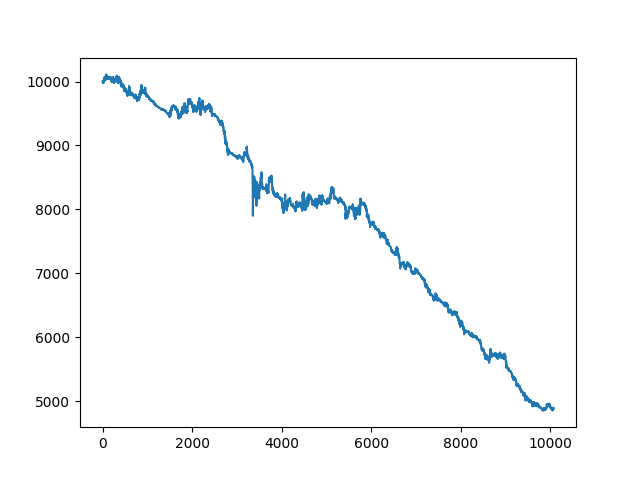

Data behind this chart, as committed beside it:
, date, asset, pct_change
0, 2021-10-25 00:13:00+00:00, 10000, 
1, 2021-10-25 00:14:00+00:00, 9998, -0.00024
2, 2021-10-25 00:15:00+00:00, 9997, -8.859546140638219e-05
3, 2021-10-25 00:16:00+00:00, 9996, -0.0001041
4, 2021-10-25 00:17:00+00:00, 9995, -0.0001118
5, 2021-10-25 00:18:00+00:00, 9990, -0.0004654
6, 2021-10-25 00:19:00+00:00, 9988, -0.0001526
7, 2021-10-25 00:20:00+00:00, 9987, -0.0001731
8, 2021-10-25 00:21:00+00:00, 9984, -0.000248
9, 2021-10-25 00:22:00+00:00, 9982, -0.0002268
10, 2021-10-25 00:23:00+00:00, 9981, -8.588262404563007e-05
11, 2021-10-25 00:24:00+00:00, 9983, 0.0001509
12, 2021-10-25 00:25:00+00:00, 9987, 0.0004635
13, 2021-10-25 00:26:00+00:00, 9988, 5.6257573717521936e-05
14, 2021-10-25 00:27:00+00:00, 9987, -0.0001115
15, 2021-10-25 00:28:00+00:00, 9980, -0.0006901
16, 2021-10-25 00:29:00+00:00, 9986, 0.0006579
17, 2021-10-25 00:30:00+00:00, 9987, 7.041377846483954e-05
18, 2021-10-25 00:31:00+00:00, 9984, -0.0002757
19, 2021-10-25 00:32:00+00:00, 9981, -0.000307
20, 2021-10-25 00:33:00+00:00, 10006, 0.002452
21, 2021-10-25 00:34:00+00:00, 9997, -0.0009068
22, 2021-10-25 00:35:00+00:00, 10001, 0.0004492
23, 2021-10-25 00:36:00+00:00, 10016, 0.001532
24, 2021-10-25 00:37:00+00:00, 10011, -0.0004934
25, 2021-10-25 00:38:00+00:00, 10013, 0.0001194
26, 2021-10-25 00:39:00+00:00, 10023, 0.001005
27, 2021-10-25 00:40:00+00:00, 10021, -0.0001674
28, 2021-10-25 00:41:00+00:00, 10013, -0.0007748
29, 2021-10-25 00:42:00+00:00, 10015, 0.0001707
30, 2021-10-25 00:43:00+00:00, 10019, 0.0004233
31, 2021-10-25 00:44:00+00:00, 10019, -3.107368733834548e-05
32, 2021-10-25 00:45:00+00:00, 10020, 8.111975485092238e-05
33, 2021-10-25 00:46:00+00:00, 10022, 0.000183
34, 2021-10-25 00:47:00+00:00, 10030, 0.0008057
35, 2021-10-25 00:48:00+00:00, 10027, -0.0002948
36, 2021-10-25 00:49:00+00:00, 10021, -0.0005915
37, 2021-10-25 00:50:00+00:00, 10017, -0.0003518
38, 2021-10-25 00:51:00+00:00, 10017, -3.080582647896346e-05
39, 2021-10-25 00:52:00+00:00, 10029, 0.001205
40, 2021-10-25 00:53:00+00:00, 10022, -0.0007115
41, 2021-10-25 00:54:00+00:00, 10056, 0.003386
42, 2021-10-25 00:55:00+00:00, 10061, 0.0005679
43, 2021-10-25 00:56:00+00:00, 10067, 0.0005049
44, 2021-10-25 00:57:00+00:00, 10060, -0.0006235
45, 2021-10-25 00:58:00+00:00, 10056, -0.0004768
46, 2021-10-25 00:59:00+00:00, 10059, 0.0003813
47, 2021-10-25 01:00:00+00:00, 10045, -0.001418
48, 2021-10-25 01:01:00+00:00, 10045, 2.0702309854403467e-05
49, 2021-10-25 01:02:00+00:00, 10044, -8.702000086280304e-05
50, 2021-10-25 01:03:00+00:00, 10048, 0.0003186
51, 2021-10-25 01:04:00+00:00, 10043, -0.0004348
52, 2021-10-25 01:05:00+00:00, 10036, -0.000708
53, 2021-10-25 01:06:00+00:00, 10031, -0.0005414
54, 2021-10-25 01:07:00+00:00, 10024, -0.0006685
55, 2021-10-25 01:08:00+00:00, 10019, -0.0005146
56, 2021-10-25 01:09:00+00:00, 10026, 0.0007635
57, 2021-10-25 01:10:00+00:00, 10031, 0.0004873
58, 2021-10-25 01:11:00+00:00, 10027, -0.0004146
59, 2021-10-25 01:12:00+00:00, 10025, -0.0002455
... 10,007 more rows
